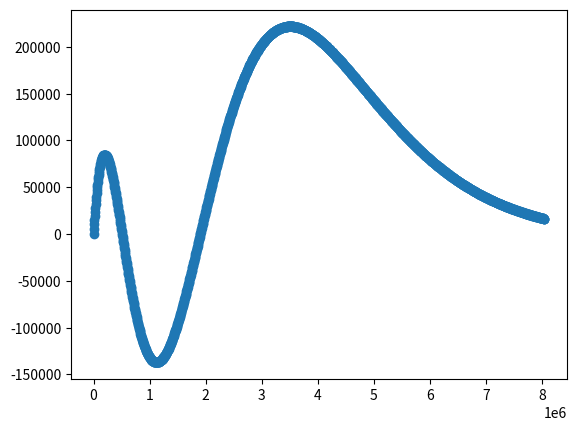

Generate this figure with matplotlib:
#%%



import scipy as sp
import numpy as np
import matplotlib.pyplot as plt

#important to note: using h_bar = c = 1

def system(r, Y, l, mu, E_nl, alpha, beta): #defining my system of differential equations according to all variables
    u, v = Y                                #unpacking y 
    du_dr = v                               
    dv_dr = (l*(l+1))/(r**2) * u - (2 * mu * (E_nl - ((-alpha)/(r) + beta*r))) * u  #hmm what is beta and how do I find it + removed 4/3 for Hydrogen testing
    return [du_dr, dv_dr] 



def sch_solver(l,m_1,m_2, n, alpha, beta): #for now pass everything as arguments
    mu = (1/m_1 + 1/m_2) ** (-1)
    E_nl = - mu * alpha**2/(2*n**2)
    print(E_nl)
    #print('this is mu', mu)
    initial_conditions = [0,1] #because we want u(0) = 0, du(0)/dr = v(0) = 1

    a0 = 1/(mu*alpha)  # Bohr radius in GeV^-1
    r0 = 1e-6 * a0     # small start
    rmax = 30 * a0      # extend beyond peak

    print ('this is a_o', a0)
    t_eval = np.linspace(r0,rmax,1510)
    print(t_eval)

    sol = sp.integrate.solve_ivp(system, [r0,rmax], initial_conditions, t_eval = t_eval, args = (l, mu, E_nl, alpha, beta)) #need to find a way to put r in GeV as in get all the units right
    u, v = sol.y[0], sol.y[1]
    r = sol.t
    print('where the max occurs',r[np.argmax(u)])

    plt.scatter(r,u)
    plt.show()


print(sch_solver(0,0.000511,100000000000,3,1/137,0))
    


# %%
